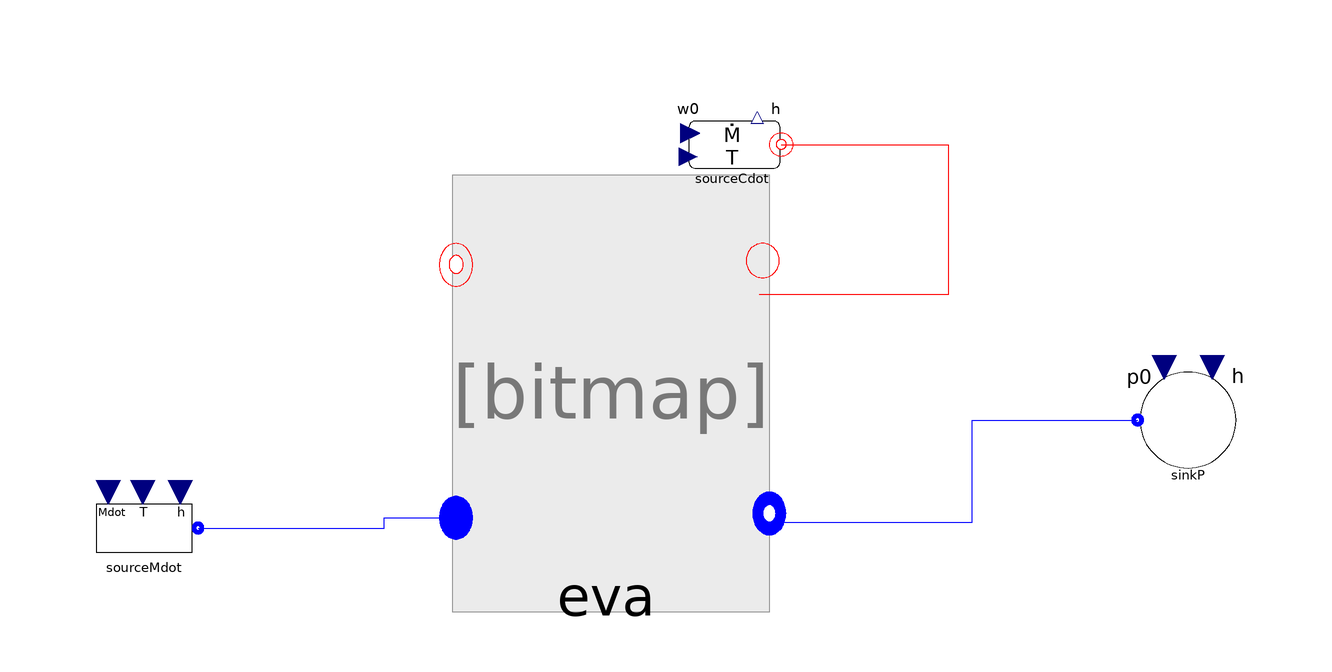

The component connection diagram of the Modelica model below, drawn from its own Placement and Line annotations.

model Test_evaMBSES36Const
replaceable package Medium =
      ThermoCycle.Media.SES36_CP;
ThermoCycle.Components.Units.HeatExchangers.MB_HX.Components.Evaporator.Unit.EvaGw
                                                                                   eva(
    redeclare package Medium = Medium,
    cpw=500,
    Ltotal=66.6,
    AA=0.0007,
    YY=0.243,
    Mw=69,
    counterCurrent=true,
    Mdotnom=0.3061,
    hstartSC=8E4,
    hstartTP=2E5,
    hstartSH=256022,
    lstartSC=22.2,
    lstartTP=22.2,
    lstartSH=22.2,
    h_pf_out=256022,
    SteadyStateWall=true,
    Unomsf=500,
    SteadyStatePF=true,
    Set_h_pf_out=false,
    UnomSC=3000,
    UnomTP=8700,
    UnomSH=3000,
    epsNTU_sf=true,
    epsNTU_pf=false,
    VoidF=0.8,
    VoidFraction=false,
    pstart=810927,
    TstartWall={393.15,393.15,393.15},
    Tstartsf=398.15,
    DTstartsf=283.15)
    annotation (Placement(transformation(extent={{-24,-36},{26,14}})));
  ThermoCycle.Components.FluidFlow.Reservoirs.SourceMdot sourceMdot(redeclare
      package Medium =                                                                        Medium,
    Mdot_0=0.3061,
    h_0=11175.7,
    UseT=false,
    T_0=293.15)
    annotation (Placement(transformation(extent={{-86,-42},{-66,-22}})));
  ThermoCycle.Components.FluidFlow.Reservoirs.SinkP sinkP(redeclare package
      Medium =                                                                      Medium, p0=
       804749)
    annotation (Placement(transformation(extent={{88,-24},{108,-4}})));
  ThermoCycle.Components.FluidFlow.Reservoirs.SourceCdot sourceCdot(
    Mdot_0=3.147,
    cp=1907,
    rho=937.952,
    T_0=398.15)
    annotation (Placement(transformation(extent={{12,22},{32,42}})));
    /* Variable for checking total energy and mass balance */
//    Real m_dot_su;
//    Real M_su;
//    Real E_su;
//
//    Real m_dot_ex;
//    Real M_ex;
//    Real E_ex;
//
//    Real dMdt_tot;
//    Real dUdt_tot;
//    Real dM;
//    Real dU;
//
//    Real Q_tot;
//    Real E_ext_tot;
//    /* Variable for model accuracy */
//    Real h_outflow;
//    Real T_outflow;
//    Real m_outflow;
//
// equation
// /*SYSTEM INLET */
//  /* Mass at the inlet*/
//  m_dot_su = evaG.evaGeneral.InFlow.m_flow;
//  der(M_su) = m_dot_su;
//  /* Total energy at the inlet */
//  der(E_su) = evaG.evaGeneral.InFlow.h_outflow*evaG.evaGeneral.InFlow.m_flow;
//
// /*SYSTEM OUTLET */
//  /*Mass at the outlet*/
//  m_dot_ex = evaG.evaGeneral.OutFlow.m_flow;
//  der(M_ex) = m_dot_ex;
//  /* Total energy at the outlet */
//  der(E_ex) = evaG.evaGeneral.OutFlow.h_outflow*evaG.evaGeneral.OutFlow.m_flow;
//
//  /*ENERGY CHANGE IN THE SYSTEM*/
//  dMdt_tot = evaG.evaGeneral.volumeSC.dMdt + evaG.evaGeneral.volumeTP.dMdt + evaG.evaGeneral.volumeSH.dMdt;
//  dUdt_tot = evaG.evaGeneral.volumeSC.dUdt + evaG.evaGeneral.volumeTP.dUdt + evaG.evaGeneral.volumeSH.dUdt;
//  der(dU) = dUdt_tot;
//  der(dM) = dMdt_tot;
//
//  Q_tot = evaG.evaGeneral.volumeSC.q_dot + evaG.evaGeneral.volumeTP.q_dot + evaG.evaGeneral.volumeSH.q_dot;
//  der(E_ext_tot) = Q_tot;
//
//  /* Outlet variables value */
//  h_outflow = evaG.evaGeneral.OutFlow.h_outflow;
//  T_outflow = evaG.evaGeneral.volumeSH.T_b-273.15;
//  m_outflow = evaG.evaGeneral.OutFlow.m_flow;

equation
  connect(sourceMdot.flangeB, eva.InFlowPF) annotation (Line(
      points={{-67,-32},{-36,-32},{-36,-30.2857},{-26.2222,-30.2857}},
      color={0,0,255},
      smooth=Smooth.None));
  connect(eva.OutFlowPF, sinkP.flangeB) annotation (Line(
      points={{26.5556,-31},{62,-31},{62,-14},{89.6,-14}},
      color={0,0,255},
      smooth=Smooth.None));
  connect(sourceCdot.flange, eva.InFlowSF) annotation (Line(
      points={{30.2,31.9},{58,31.9},{58,6.85714},{26.5556,6.85714}},
      color={255,0,0},
      smooth=Smooth.None));
  annotation (Diagram(coordinateSystem(preserveAspectRatio=false, extent={{-100,
            -100},{100,100}}), graphics),
    experiment(
      StartTime=-400,
      StopTime=125,
      __Dymola_NumberOfIntervals=525),
    __Dymola_experimentSetupOutput);
end Test_evaMBSES36Const;